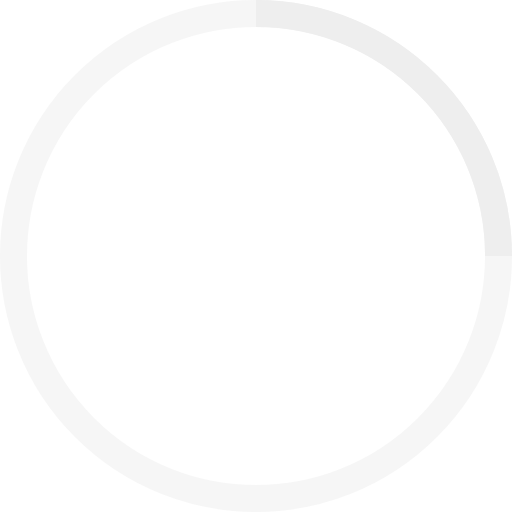
t = 0.00 s
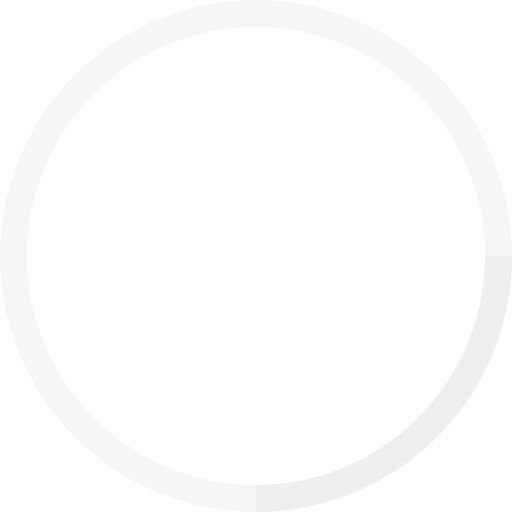
t = 0.25 s
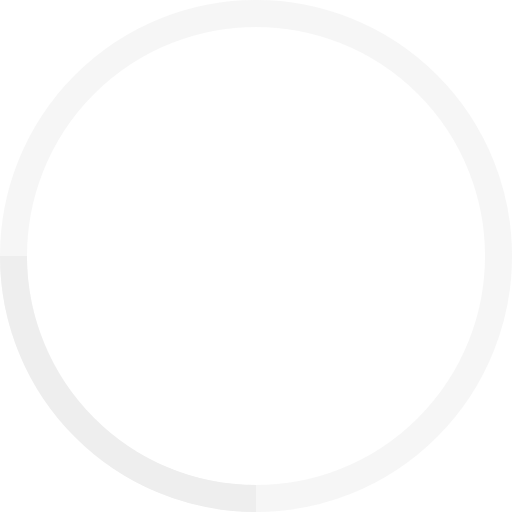
t = 0.50 s
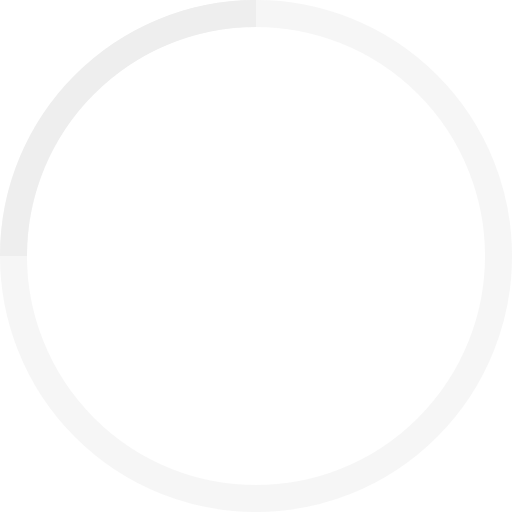
t = 0.75 s

The animated SVG that drew these frames (rendered in a browser with its animation timeline set to each time). Animation: 1 SMIL element (animateTransform=1); one cycle of 1.00 s, repeats indefinitely.

<!-- By Sam Herbert (@sherb), for everyone. More @ http://goo.gl/7AJzbL -->
<svg width="38" height="38" viewBox="0 0 38 38" xmlns="http://www.w3.org/2000/svg" stroke="#eee">
    <g fill="none" fill-rule="evenodd">
        <g transform="translate(1 1)" stroke-width="2">
            <circle stroke-opacity=".5" cx="18" cy="18" r="18"/>
            <path d="M36 18c0-9.94-8.06-18-18-18">
                <animateTransform
                    attributeName="transform"
                    type="rotate"
                    from="0 18 18"
                    to="360 18 18"
                    dur="1s"
                    repeatCount="indefinite"/>
            </path>
        </g>
    </g>
</svg>
